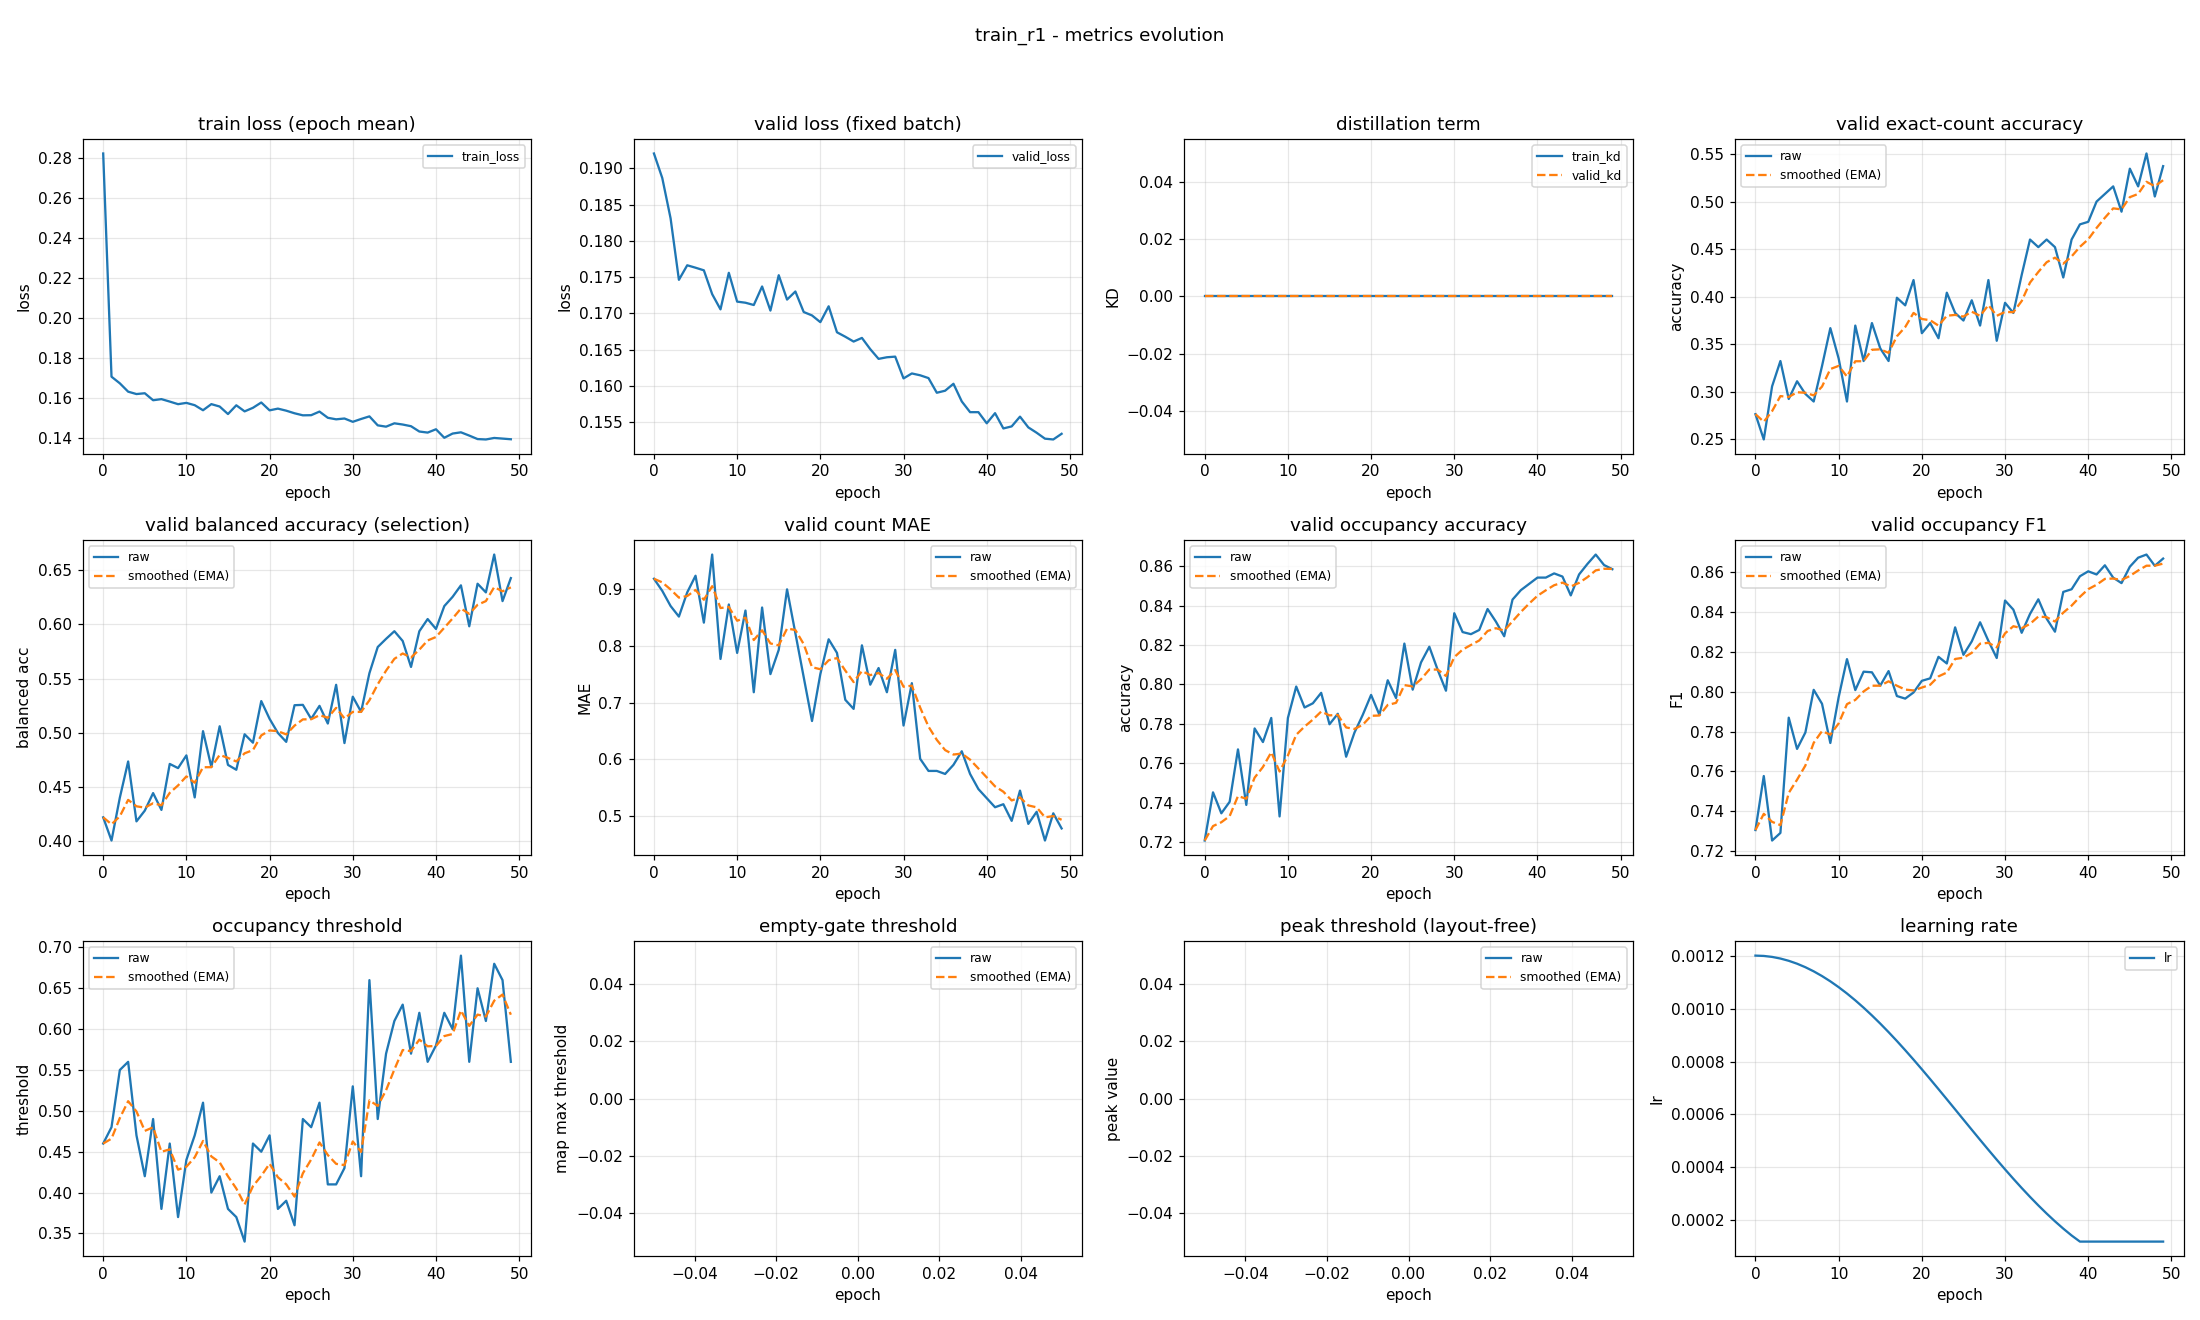

Source data for this figure (header and first rows):
epoch, train_loss, valid_loss, train_kd, valid_kd, valid_accuracy, valid_accuracy_smoothed, valid_balanced_accuracy, valid_balanced_accuracy_smoothed, valid_mae, valid_mae_smoothed, valid_occupancy_accuracy, valid_occupancy_accuracy_smoothed, valid_occupancy_f1, valid_occupancy_f1_smoothed, valid_occupancy_threshold, valid_occupancy_threshold_smoothed, valid_empty_threshold, valid_empty_threshold_smoothed, valid_peak_threshold, valid_peak_threshold_smoothed, learning_rate
0, 0.282, 0.192, 0.0, 0.0, 0.2766, 0.2766, 0.4215, 0.4215, 0.9176, 0.9176, 0.7207, 0.7207, 0.7306, 0.7306, 0.46, 0.46, nan, nan, nan, nan, 0.0012
1, 0.1707, 0.1887, 0.0, 0.0, 0.25, 0.2686, 0.4001, 0.4151, 0.8963, 0.9112, 0.7452, 0.7281, 0.7577, 0.7388, 0.48, 0.466, nan, nan, nan, nan, 0.001199
2, 0.1674, 0.1831, 0.0, 0.0, 0.3059, 0.2798, 0.4397, 0.4225, 0.8697, 0.8987, 0.7346, 0.73, 0.7254, 0.7347, 0.55, 0.4912, nan, nan, nan, nan, 0.001195
3, 0.1633, 0.1746, 0.0, 0.0, 0.3324, 0.2956, 0.4732, 0.4377, 0.8511, 0.8844, 0.7404, 0.7331, 0.7292, 0.7331, 0.56, 0.5118, nan, nan, nan, nan, 0.001189
4, 0.1621, 0.1766, 0.0, 0.0, 0.2926, 0.2947, 0.4178, 0.4317, 0.8936, 0.8872, 0.767, 0.7433, 0.787, 0.7492, 0.47, 0.4993, nan, nan, nan, nan, 0.00118
5, 0.1625, 0.1763, 0.0, 0.0, 0.3112, 0.2996, 0.4277, 0.4305, 0.9229, 0.8979, 0.7388, 0.742, 0.7713, 0.7559, 0.42, 0.4755, nan, nan, nan, nan, 0.001169
6, 0.159, 0.1759, 0.0, 0.0, 0.2979, 0.2991, 0.444, 0.4346, 0.8404, 0.8807, 0.7777, 0.7527, 0.7795, 0.763, 0.49, 0.4799, nan, nan, nan, nan, 0.001156
7, 0.1596, 0.1726, 0.0, 0.0, 0.2899, 0.2963, 0.4284, 0.4327, 0.9601, 0.9045, 0.7707, 0.7581, 0.8009, 0.7744, 0.38, 0.4499, nan, nan, nan, nan, 0.001141
8, 0.1583, 0.1705, 0.0, 0.0, 0.3271, 0.3056, 0.4709, 0.4442, 0.7766, 0.8661, 0.783, 0.7656, 0.7939, 0.7802, 0.46, 0.4529, nan, nan, nan, nan, 0.001123
9, 0.157, 0.1756, 0.0, 0.0, 0.367, 0.324, 0.4671, 0.4511, 0.8723, 0.868, 0.733, 0.7558, 0.7743, 0.7784, 0.37, 0.428, nan, nan, nan, nan, 0.001103
10, 0.1577, 0.1716, 0.0, 0.0, 0.3351, 0.3273, 0.4789, 0.4594, 0.7872, 0.8438, 0.783, 0.7639, 0.7972, 0.7841, 0.44, 0.4316, nan, nan, nan, nan, 0.001081
11, 0.1565, 0.1715, 0.0, 0.0, 0.2899, 0.3161, 0.44, 0.4536, 0.8617, 0.8491, 0.7989, 0.7744, 0.8163, 0.7938, 0.47, 0.4431, nan, nan, nan, nan, 0.001057
12, 0.154, 0.1711, 0.0, 0.0, 0.3697, 0.3322, 0.5013, 0.4679, 0.7181, 0.8098, 0.7883, 0.7786, 0.8008, 0.7959, 0.51, 0.4632, nan, nan, nan, nan, 0.001031
13, 0.1571, 0.1737, 0.0, 0.0, 0.3324, 0.3323, 0.4681, 0.4679, 0.867, 0.827, 0.7904, 0.7821, 0.81, 0.8001, 0.4, 0.4442, nan, nan, nan, nan, 0.001003
14, 0.1559, 0.1704, 0.0, 0.0, 0.3723, 0.3443, 0.5058, 0.4793, 0.75, 0.8039, 0.7957, 0.7862, 0.8097, 0.803, 0.42, 0.437, nan, nan, nan, nan, 0.0009741
15, 0.1521, 0.1753, 0.0, 0.0, 0.3457, 0.3447, 0.47, 0.4765, 0.7926, 0.8005, 0.7798, 0.7843, 0.803, 0.803, 0.38, 0.4199, nan, nan, nan, nan, 0.0009433
16, 0.1565, 0.1719, 0.0, 0.0, 0.3324, 0.341, 0.4656, 0.4732, 0.8989, 0.83, 0.7851, 0.7845, 0.8103, 0.8052, 0.37, 0.4049, nan, nan, nan, nan, 0.000911
17, 0.1534, 0.173, 0.0, 0.0, 0.3989, 0.3584, 0.4984, 0.4808, 0.8218, 0.8276, 0.7633, 0.7782, 0.7978, 0.803, 0.34, 0.3854, nan, nan, nan, nan, 0.0008775
18, 0.1552, 0.1702, 0.0, 0.0, 0.391, 0.3682, 0.4906, 0.4837, 0.7447, 0.8027, 0.7755, 0.7774, 0.7965, 0.8011, 0.46, 0.4078, nan, nan, nan, nan, 0.0008429
19, 0.1579, 0.1697, 0.0, 0.0, 0.4176, 0.383, 0.5291, 0.4973, 0.6676, 0.7622, 0.7846, 0.7795, 0.7996, 0.8006, 0.45, 0.4205, nan, nan, nan, nan, 0.0008072
20, 0.154, 0.1688, 0.0, 0.0, 0.3617, 0.3766, 0.5127, 0.502, 0.75, 0.7585, 0.7947, 0.7841, 0.8054, 0.8021, 0.47, 0.4353, nan, nan, nan, nan, 0.0007707
21, 0.1548, 0.171, 0.0, 0.0, 0.3723, 0.3753, 0.4996, 0.5013, 0.8112, 0.7743, 0.7846, 0.7842, 0.8067, 0.8035, 0.38, 0.4187, nan, nan, nan, nan, 0.0007335
22, 0.1538, 0.1674, 0.0, 0.0, 0.3564, 0.3696, 0.4914, 0.4983, 0.7872, 0.7782, 0.8021, 0.7896, 0.8175, 0.8077, 0.39, 0.4101, nan, nan, nan, nan, 0.0006958
23, 0.1525, 0.1668, 0.0, 0.0, 0.4043, 0.38, 0.5253, 0.5064, 0.7048, 0.7562, 0.7931, 0.7906, 0.8141, 0.8096, 0.36, 0.3951, nan, nan, nan, nan, 0.0006576
24, 0.1515, 0.1661, 0.0, 0.0, 0.383, 0.3809, 0.5256, 0.5122, 0.6888, 0.736, 0.8207, 0.7997, 0.8323, 0.8164, 0.49, 0.4236, nan, nan, nan, nan, 0.0006192
25, 0.1515, 0.1666, 0.0, 0.0, 0.375, 0.3791, 0.5127, 0.5123, 0.8005, 0.7553, 0.7973, 0.799, 0.8185, 0.817, 0.48, 0.4405, nan, nan, nan, nan, 0.0005808
26, 0.1533, 0.1651, 0.0, 0.0, 0.3963, 0.3843, 0.5247, 0.516, 0.7314, 0.7481, 0.8112, 0.8026, 0.8252, 0.8195, 0.51, 0.4613, nan, nan, nan, nan, 0.0005424
27, 0.1503, 0.1637, 0.0, 0.0, 0.3697, 0.3799, 0.5083, 0.5137, 0.7606, 0.7519, 0.8191, 0.8076, 0.8348, 0.8241, 0.41, 0.4459, nan, nan, nan, nan, 0.0005042
28, 0.1495, 0.1639, 0.0, 0.0, 0.4176, 0.3912, 0.5442, 0.5229, 0.7181, 0.7418, 0.8074, 0.8075, 0.8255, 0.8245, 0.41, 0.4352, nan, nan, nan, nan, 0.0004665
29, 0.1499, 0.164, 0.0, 0.0, 0.3537, 0.38, 0.4903, 0.5131, 0.7926, 0.757, 0.7968, 0.8043, 0.8169, 0.8222, 0.43, 0.4336, nan, nan, nan, nan, 0.0004293
30, 0.1482, 0.161, 0.0, 0.0, 0.3936, 0.3841, 0.5332, 0.5191, 0.6596, 0.7278, 0.8362, 0.8139, 0.8457, 0.8293, 0.53, 0.4625, nan, nan, nan, nan, 0.0003928
31, 0.1497, 0.1617, 0.0, 0.0, 0.383, 0.3837, 0.5192, 0.5191, 0.734, 0.7296, 0.8266, 0.8177, 0.8411, 0.8328, 0.42, 0.4498, nan, nan, nan, nan, 0.0003571
32, 0.151, 0.1615, 0.0, 0.0, 0.4229, 0.3955, 0.5549, 0.5299, 0.6011, 0.6911, 0.8255, 0.82, 0.8295, 0.8318, 0.66, 0.5128, nan, nan, nan, nan, 0.0003225
33, 0.1465, 0.1611, 0.0, 0.0, 0.4601, 0.4149, 0.5791, 0.5446, 0.5798, 0.6577, 0.8277, 0.8223, 0.839, 0.834, 0.49, 0.506, nan, nan, nan, nan, 0.000289
34, 0.1458, 0.159, 0.0, 0.0, 0.4521, 0.426, 0.5867, 0.5573, 0.5798, 0.6343, 0.8383, 0.8271, 0.8463, 0.8377, 0.57, 0.5252, nan, nan, nan, nan, 0.0002567
35, 0.1475, 0.1593, 0.0, 0.0, 0.4601, 0.4363, 0.5938, 0.5682, 0.5745, 0.6164, 0.8319, 0.8286, 0.8366, 0.8374, 0.61, 0.5506, nan, nan, nan, nan, 0.0002259
36, 0.1469, 0.1603, 0.0, 0.0, 0.4521, 0.441, 0.5847, 0.5732, 0.5904, 0.6086, 0.8245, 0.8273, 0.8301, 0.8352, 0.63, 0.5744, nan, nan, nan, nan, 0.0001966
37, 0.1461, 0.1578, 0.0, 0.0, 0.4202, 0.4348, 0.5607, 0.5694, 0.6144, 0.6103, 0.8431, 0.8321, 0.85, 0.8396, 0.57, 0.5731, nan, nan, nan, nan, 0.000169
38, 0.1434, 0.1564, 0.0, 0.0, 0.4601, 0.4424, 0.5937, 0.5767, 0.5745, 0.5996, 0.8479, 0.8368, 0.8514, 0.8431, 0.62, 0.5872, nan, nan, nan, nan, 0.0001431
39, 0.1429, 0.1564, 0.0, 0.0, 0.4761, 0.4525, 0.605, 0.5852, 0.5479, 0.5841, 0.8511, 0.8411, 0.8579, 0.8476, 0.56, 0.579, nan, nan, nan, nan, 0.00012
40, 0.1445, 0.1548, 0.0, 0.0, 0.4787, 0.4604, 0.5959, 0.5884, 0.5319, 0.5684, 0.8543, 0.845, 0.8603, 0.8514, 0.58, 0.5793, nan, nan, nan, nan, 0.00012
41, 0.1403, 0.1562, 0.0, 0.0, 0.5, 0.4722, 0.617, 0.597, 0.516, 0.5527, 0.8543, 0.8478, 0.8588, 0.8536, 0.62, 0.5915, nan, nan, nan, nan, 0.00012
42, 0.1424, 0.1541, 0.0, 0.0, 0.508, 0.483, 0.6256, 0.6056, 0.5213, 0.5433, 0.8564, 0.8504, 0.8634, 0.8565, 0.6, 0.5941, nan, nan, nan, nan, 0.00012
43, 0.143, 0.1544, 0.0, 0.0, 0.516, 0.4929, 0.6362, 0.6148, 0.492, 0.5279, 0.8548, 0.8517, 0.8571, 0.8567, 0.69, 0.6228, nan, nan, nan, nan, 0.00012
44, 0.1414, 0.1558, 0.0, 0.0, 0.4894, 0.4918, 0.5983, 0.6098, 0.5452, 0.5331, 0.8452, 0.8498, 0.8544, 0.856, 0.56, 0.604, nan, nan, nan, nan, 0.00012
45, 0.1396, 0.1543, 0.0, 0.0, 0.5346, 0.5046, 0.6377, 0.6182, 0.4867, 0.5192, 0.8559, 0.8516, 0.8626, 0.858, 0.65, 0.6178, nan, nan, nan, nan, 0.00012
46, 0.1394, 0.1535, 0.0, 0.0, 0.516, 0.508, 0.6297, 0.6217, 0.508, 0.5158, 0.8612, 0.8545, 0.8672, 0.8608, 0.61, 0.6155, nan, nan, nan, nan, 0.00012
47, 0.1402, 0.1527, 0.0, 0.0, 0.5505, 0.5208, 0.6647, 0.6346, 0.4574, 0.4983, 0.866, 0.8579, 0.8688, 0.8632, 0.68, 0.6348, nan, nan, nan, nan, 0.00012
48, 0.1399, 0.1526, 0.0, 0.0, 0.5053, 0.5161, 0.6216, 0.6307, 0.5053, 0.5004, 0.8606, 0.8587, 0.8631, 0.8631, 0.66, 0.6424, nan, nan, nan, nan, 0.00012
49, 0.1396, 0.1534, 0.0, 0.0, 0.5372, 0.5225, 0.6429, 0.6344, 0.4787, 0.4939, 0.8585, 0.8587, 0.8667, 0.8642, 0.56, 0.6177, nan, nan, nan, nan, 0.00012
